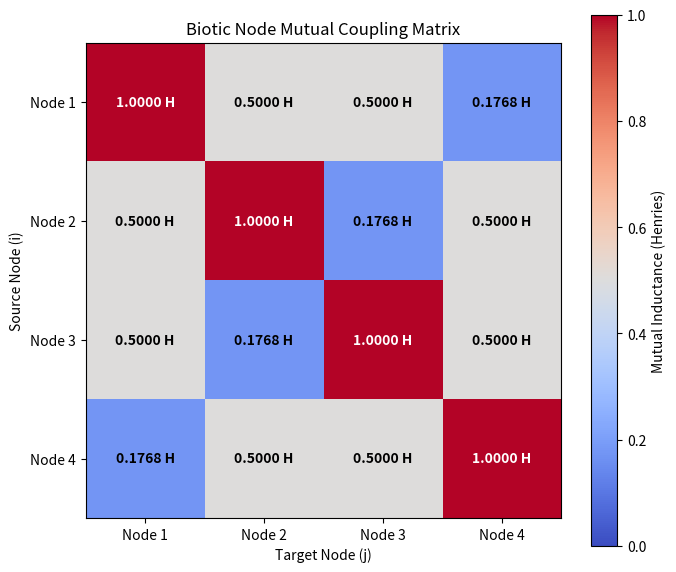

This figure's Python source:
import numpy as np
import matplotlib.pyplot as plt

L_AUTO = 1.0          
K_DIPOLE = 0.004      

node_positions = np.array([
    [0.0, 0.0],
    [0.2, 0.0],
    [0.0, 0.2],
    [0.2, 0.2]
])

n_nodes = len(node_positions)
M_matrix = np.zeros((n_nodes, n_nodes))

for i in range(n_nodes):
    for j in range(n_nodes):
        if i == j:
            M_matrix[i, j] = L_AUTO
        else:
            r_ij = np.linalg.norm(node_positions[i] - node_positions[j])
            M_matrix[i, j] = K_DIPOLE / (r_ij**3)

plt.figure(figsize=(7, 6), dpi=150)
im = plt.imshow(M_matrix, cmap='coolwarm', origin='upper', vmin=0.0, vmax=1.0)

for i in range(n_nodes):
    for j in range(n_nodes):
        color = 'white' if M_matrix[i, j] > 0.5 else 'black'
        plt.text(j, i, f"{M_matrix[i, j]:.4f} H", ha="center", va="center", color=color, fontweight='bold')

plt.title("Biotic Node Mutual Coupling Matrix")
plt.xlabel("Target Node (j)")
plt.ylabel("Source Node (i)")
plt.xticks(range(n_nodes), [f"Node {k+1}" for k in range(n_nodes)])
plt.yticks(range(n_nodes), [f"Node {k+1}" for k in range(n_nodes)])

cbar = plt.colorbar(im)
cbar.set_label("Mutual Inductance (Henries)")

plt.tight_layout()
import matplotlib.pyplot as plt
plt.show()
